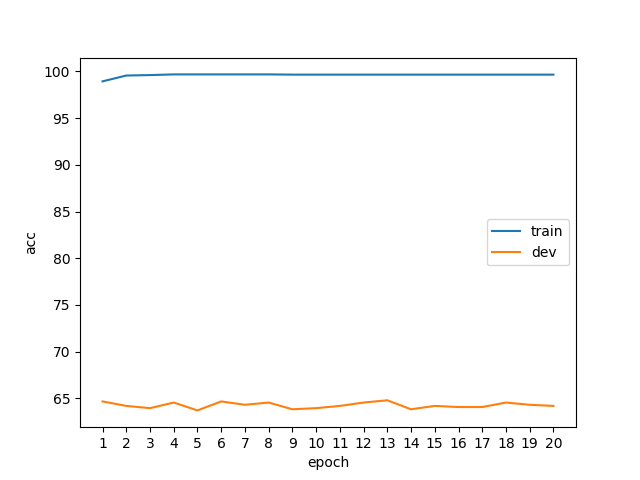

The file beside this chart, header and first rows:
epoch, phase, acc
1, train, 98.94
1, dev, 64.66
2, train, 99.57
2, dev, 64.18
3, train, 99.62
3, dev, 63.94
4, train, 99.69
4, dev, 64.54
5, train, 99.69
5, dev, 63.7
6, train, 99.69
6, dev, 64.66
7, train, 99.69
7, dev, 64.3
8, train, 99.69
8, dev, 64.54
9, train, 99.66
9, dev, 63.82
10, train, 99.66
10, dev, 63.94
11, train, 99.66
11, dev, 64.18
12, train, 99.66
12, dev, 64.54
13, train, 99.66
13, dev, 64.78
14, train, 99.66
14, dev, 63.82
15, train, 99.66
15, dev, 64.18
16, train, 99.66
16, dev, 64.06
17, train, 99.66
17, dev, 64.06
18, train, 99.66
18, dev, 64.54
19, train, 99.66
19, dev, 64.3
20, train, 99.66
20, dev, 64.18
